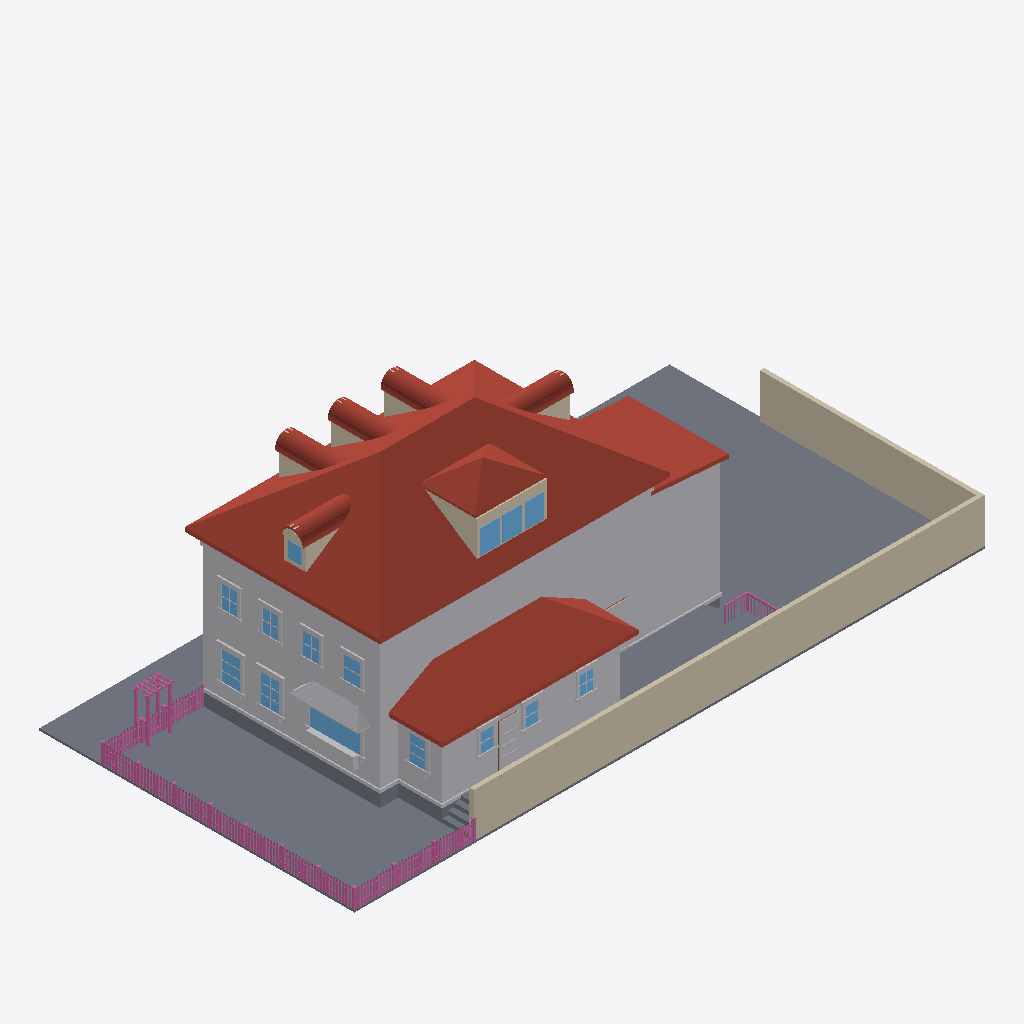
Isometric view of an IFC building model (IFC-SPF (STEP), schema IFC4, length unit metre), seen from the south-west, elements coloured by IFC class: 167 railings (pink), 79 other elements (light grey), 57 roofs (red-brown), 23 walls (beige), 15 windows (light blue), 13 slabs (grey), 1 door (brown).
Extent 30.6 m × 15.3 m × 10.8 m (x, y, z). Elements (867): 334 IfcBuildingElementProxy, 230 IfcRailing, 128 IfcWindow, 77 IfcRoof, 73 IfcWall, 21 IfcSlab, 4 IfcDoor.

HEADER;
FILE_DESCRIPTION(('ViewDefinition[DesignTransferView]'),'2;1');
FILE_NAME('/dev/null','2026-06-28T03:20:58+00:00',(''),(''),'IfcOpenShell 0.8.5','IfcOpenShell 0.8.5','Nobody');
FILE_SCHEMA(('IFC4'));
ENDSEC;
DATA;
#1=IFCPROJECT('0IkFQgLlz8kgFOQ8FC1epQ',$,'Eureka Residence',$,$,$,$,(#10),#5);
#12=IFCSITE('3C1$WInDX7IP6nrzO7wyep',$,'Site',$,$,$,$,$,$,$,$,$,$,$);
#13=IFCBUILDING('3N1ivtM8zA$QCwdUwcmel0',$,'Eureka House',$,$,$,$,$,$,$,$,$);
#14=IFCBUILDINGSTOREY('3xD5MEEyD2Lx8IUDOcUBbb',$,'Site',$,$,$,$,$,$,$);
#18=IFCSLAB('3vM4U1JgT40PiHUMbqivDO',$,'Lot',$,$,#42,#31,$,.BASESLAB.);
#2028=IFCROOF('3Gr6YOGLv1HRdRUmujagAT',$,'Roof - primary',$,$,#2039,#2029,$,.HIP_ROOF.);
#67=IFCBUILDINGELEMENTPROXY('2UFTUD$79DOhYyAbdyeHQW',$,'Massing - primary',$,$,#90,#80,$,$);
#22812=IFCWALL('0PAe2Hj2nBMgwtz5s7Y$xZ',$,'Lot wall - south',$,$,#22835,#22825,$,$);
#7194=IFCROOF('1fPQMHEPzBOPfSqpChW3ZY',$,'Roof - scullery',$,$,#7205,#7195,$,.SHED_ROOF.);
#22836=IFCWALL('2ub1vC5BvAXfImGluchvS2',$,'Lot wall - east',$,$,#22856,#22846,$,$);
#6993=IFCBUILDINGELEMENTPROXY('0FpPyOvULD2gwSZ5TufyHD',$,'Massing - extension',$,$,#7004,#6994,$,$);
#7130=IFCBUILDINGELEMENTPROXY('1gc_bPFRT8HuYUZiqcZpRs',$,'Massing - scullery',$,$,#7141,#7131,$,$);
#7035=IFCROOF('2jJTzb1GvBewecyaVY80Oe',$,'Roof - extension',$,$,#7046,#7036,$,.SHED_ROOF.);
#22074=IFCSLAB('0X8xDF9gH8OhoxO_kKL2UE',$,'Deck',$,$,#22094,#22084,$,$);
#43=IFCSLAB('2mzQopz5nBqeKsX9CEqI5G',$,'Crawlspace - primary',$,$,#66,#56,$,.BASESLAB.);
#22050=IFCSLAB('1AOHFgG5nB0vzK9FPhwXgP',$,'Deck',$,$,#22073,#22063,$,$);
#4797=IFCROOF('08Ol7eRoL0CQRXfBoKyi3M',$,'Pyramid roof S',$,$,#4808,#4798,$,$);
#115=IFCBUILDINGELEMENTPROXY('1jrNMs7OP9f9$bu9LiPRrm',$,'Belt course - primary',$,$,#135,#125,$,$);
#4871=IFCROOF('3Ic8e1oE57Qg0cWBu3JK92',$,'Pyramid roof W',$,$,#4882,#4872,$,$);
#21741=IFCBUILDINGELEMENTPROXY('04oqEAyrrCRhsaRAlV7PdP',$,'Kitchen awning',$,$,#21752,#21742,$,$);
#6921=IFCBUILDINGELEMENTPROXY('1biatlyObBkwb21n_qYmg8',$,'Water table - primary',$,$,#6941,#6931,$,$);
#4723=IFCWALL('0xd860_sbD08gmYN81idSB',$,'Shed dormer cheek W',$,$,#4734,#4724,$,$);
#9720=IFCWINDOW('1hKxRzGN58NBCy8XJuoQHl',$,'Window - Kitchen W (picture)',$,$,#9740,#9730,$,$,$,$,$,$);
#4941=IFCWALL('36CZEcHK90xPvw3uuGBCfp',$,'Shed dormer head',$,$,#4961,#4951,$,$);
#7068=IFCSLAB('2Q0TJxQO16meWk8M8fQgKJ',$,'Crawlspace - scullery',$,$,#7088,#7078,$,.BASESLAB.);
#4983=IFCWINDOW('0O6NeipcfBFRTXPN9ndKzw',$,'Shed dormer window 1',$,$,#5003,#4993,$,$,$,$,$,$);
#5025=IFCWINDOW('2xyCDhdAj0FwOj5YcLWxaC',$,'Shed dormer window 2',$,$,#5045,#5035,$,$,$,$,$,$);
#22005=IFCBUILDINGELEMENTPROXY('2ua65d$jX9KO1XzO3TeMUn',$,'Kitchen planter box',$,$,#22025,#22015,$,$);
#5067=IFCWINDOW('0VUq9yadT6CQl_Zxty64_f',$,'Shed dormer window 3',$,$,#5087,#5077,$,$,$,$,$,$);
#4908=IFCROOF('1_UtZPKgr7VvK8xU5yjwCc',$,'Pyramid roof E',$,$,#4919,#4909,$,$);
#10539=IFCWINDOW('28WbXpRJn3_v2aKQYmQfBs',$,'Window - Dining W2',$,$,#10559,#10549,$,$,$,$,$,$);
#10329=IFCWINDOW('0gHtI_ph15hAA$qo_Z6L4f',$,'Window - Dining W1',$,$,#10349,#10339,$,$,$,$,$,$);
#22026=IFCBUILDINGELEMENTPROXY('0IPH8rHCf6jgRXea5APx0U',$,'Kitchen planter greenery',$,$,#22049,#22039,$,$);
#13404=IFCBUILDINGELEMENTPROXY('1yYYnTy$T65QLN9IFe4dYN',$,'Back Door part',$,$,#13424,#13414,$,$);
#13089=IFCWINDOW('2Nqu3dzHz9XgxTvftg29$X',$,'Window - Scullery E',$,$,#13109,#13099,$,$,$,$,$,$);
#24874=IFCRAILING('3Z0bC7ggvCX9cP9P2AjUSo',$,'Fence rail',$,$,#24894,#24884,$,$);
#3922=IFCWALL('3ZvV3KPlP4KxFQiQuI$3te',$,'Dormer 3 cheek W',$,$,#3933,#3923,$,$);
#24853=IFCRAILING('0BVlnar7r1veYcIGcxgAxN',$,'Fence rail',$,$,#24873,#24863,$,$);
#14349=IFCWINDOW('0$09md2Qb0oRuFv3qBtRpz',$,'Upper - West 1',$,$,#14369,#14359,$,$,$,$,$,$);
#5239=IFCWALL('2wRW2qqG9DlRAcEZoiRtTy',$,'Hip dormer east cheek S',$,$,#5250,#5240,$,$);
#3037=IFCWALL('2Tx7lz1gL9Yfuvs0UDb5NG',$,'Dormer 2 cheek W',$,$,#3048,#3038,$,$);
#2152=IFCWALL('3Mu5wMchH72BUr3I$OKUQZ',$,'Dormer 1 cheek W',$,$,#2163,#2153,$,$);
#6145=IFCWALL('2iO1RUD4LFnALrWh$zsCV7',$,'Hip dormer west cheek S',$,$,#6156,#6146,$,$);
#14517=IFCWINDOW('3pfB0idtr4u8GMWrpnikhF',$,'Upper - West 2',$,$,#14537,#14527,$,$,$,$,$,$);
#4834=IFCROOF('1f8KLceb9ATx1CsA5IeyFr',$,'Pyramid roof N',$,$,#4845,#4835,$,$);
#7206=IFCBUILDINGELEMENTPROXY('2MFea$U4n2nx9VxspuuR1E',$,'Water table - scullery',$,$,#7226,#7216,$,$);
#14685=IFCWINDOW('1pn1NXflHB9OqOGAwVRrkv',$,'Upper - West 3',$,$,#14705,#14695,$,$,$,$,$,$);
#14853=IFCWINDOW('3SwSP0VX57rvPr6KbmjOrt',$,'Upper - West 4',$,$,#14873,#14863,$,$,$,$,$,$);
#6099=IFCWINDOW('3hbvAtRYf9WwSPJZuxHxA0',$,'Hip dormer west window',$,$,#6119,#6109,$,$,$,$,$,$);
#12711=IFCWINDOW('2UhclwvED7Fw$tN6fZSBaB',$,'Window - Scullery S2',$,$,#12731,#12721,$,$,$,$,$,$);
#12900=IFCWINDOW('0pvAfNlFf0De6yvsIZRXSF',$,'Window - Scullery S3',$,$,#12920,#12910,$,$,$,$,$,$);
#12522=IFCWINDOW('1Y9LqY$8r1zRq6V$e09I08',$,'Window - Scullery S1',$,$,#12542,#12532,$,$,$,$,$,$);
#7047=IFCBUILDINGELEMENTPROXY('0ecNZCOuX5qOPC8NA7VBDP',$,'Water table - extension',$,$,#7067,#7057,$,$);
#5415=IFCROOF('1uhJT5izL5MOniCJa3HxwZ',$,'Hip dormer east barrel 0',$,$,#5426,#5416,$,$);
#3213=IFCROOF('0ajiouOuX9nReVbgdc3yLJ',$,'Dormer 2 barrel 0',$,$,#3224,#3214,$,$);
#6321=IFCROOF('0Sre2WVIr5UvYuFR3DLSKM',$,'Hip dormer west barrel 0',$,$,#6332,#6322,$,$);
#4098=IFCROOF('2ZD7ZjinD0IhZ6WIBcAVUo',$,'Dormer 3 barrel 0',$,$,#4109,#4099,$,$);
#2328=IFCROOF('2j7HmuMxr4lhlVWnPhFQrl',$,'Dormer 1 barrel 0',$,$,#2339,#2329,$,$);
#6489=IFCROOF('2mghIW12j8Vuo9oqzKQ3dI',$,'Hip dormer west barrel 4',$,$,#6500,#6490,$,$);
#4266=IFCROOF('0MrYFm3j5EsRercrNM2nRn',$,'Dormer 3 barrel 4',$,$,#4277,#4267,$,$);
#2496=IFCROOF('3jid7TGoL6PeVz5P5FJX4J',$,'Dormer 1 barrel 4',$,$,#2507,#2497,$,$);
#5583=IFCROOF('2sBkkSxWX4axUXCXoZUqSD',$,'Hip dormer east barrel 4',$,$,#5594,#5584,$,$);
#6447=IFCROOF('1oyyVe$UfAIBTMV55f$a8R',$,'Hip dormer west barrel 3',$,$,#6458,#6448,$,$);
#22179=IFCSLAB('2KJ0bVZqj7neByKdc_BpO4',$,'Deck step W1',$,$,#22199,#22189,$,$);
#3381=IFCROOF('3111XGscX5jBBDvYqQkk29',$,'Dormer 2 barrel 4',$,$,#3392,#3382,$,$);
#9675=IFCBUILDINGELEMENTPROXY('21cTWwQhbDeO9pxlCiorFu',$,'Family -) Patio part',$,$,#9698,#9688,$,$);
#22137=IFCSLAB('18w35htFTFVP19fUkCV5ip',$,'Deck step W0',$,$,#22157,#22147,$,$);
#3339=IFCROOF('0vDjhT2dX5GPjwQyTHhVfh',$,'Dormer 2 barrel 3',$,$,#3350,#3340,$,$);
#5541=IFCROOF('1BSNwbi5bAkw$gBwG6y3V2',$,'Hip dormer east barrel 3',$,$,#5552,#5542,$,$);
#2454=IFCROOF('30IcOqVfv9DQX8brjZnwev',$,'Dormer 1 barrel 3',$,$,#2465,#2455,$,$);
#4224=IFCROOF('3SzbOu6JD3x8eapcJZwfim',$,'Dormer 3 barrel 3',$,$,#4235,#4225,$,$);
#6531=IFCROOF('0eK4mWV415TxZT6ExmRtSp',$,'Hip dormer west barrel 5',$,$,#6542,#6532,$,$);
#3423=IFCROOF('2IoenublH8rQEaSW0UVB7j',$,'Dormer 2 barrel 5',$,$,#3434,#3424,$,$);
#2538=IFCROOF('3GccwOpcrF8hcur6xIn1wh',$,'Dormer 1 barrel 5',$,$,#2549,#2539,$,$);
#5625=IFCROOF('3Ux8AvGjD2pfKrh5tFR6uk',$,'Hip dormer east barrel 5',$,$,#5636,#5626,$,$);
#30413=IFCRAILING('2xs99Qvn91OBzslZ$siO$8',$,'Trellis post',$,$,#30433,#30423,$,$);
#4308=IFCROOF('2H5GG2Ym50LPSNG4KWSe$Q',$,'Dormer 3 barrel 5',$,$,#4319,#4309,$,$);
#30371=IFCRAILING('3A8nCzrCX27PRMpQZ$T4iO',$,'Trellis post',$,$,#30391,#30381,$,$);
#6405=IFCROOF('2ytexND_T6HOK41fuA1wHa',$,'Hip dormer west barrel 2',$,$,#6416,#6406,$,$);
#13341=IFCBUILDINGELEMENTPROXY('0VJZJjRXr4qh3eXPGinQqs',$,'Back Door part',$,$,#13361,#13351,$,$);
#3297=IFCROOF('3OxicpTcT5z8QzZbwUrzyA',$,'Dormer 2 barrel 2',$,$,#3308,#3298,$,$);
#2412=IFCROOF('3Lr3QAfXjCig96Th5H5_b3',$,'Dormer 1 barrel 2',$,$,#2423,#2413,$,$);
#5499=IFCROOF('2BMRpNYW1D8xxg7mQCTX9Q',$,'Hip dormer east barrel 2',$,$,#5510,#5500,$,$);
#4182=IFCROOF('1imevH0K1F5QfMSejt_s_C',$,'Dormer 3 barrel 2',$,$,#4193,#4183,$,$);
#22857=IFCRAILING('09QInQ6hf0uxqfCLfw06p2',$,'Fence rail',$,$,#22877,#22867,$,$);
#22878=IFCRAILING('3EXMHdHoTAYfcombq4vzS0',$,'Fence rail',$,$,#22898,#22888,$,$);
#6573=IFCROOF('1ZaJdg5i1CL8VXvs6Km2oF',$,'Hip dormer west barrel 6',$,$,#6584,#6574,$,$);
#10350=IFCBUILDINGELEMENTPROXY('2yJ$Lz7_v1vO4ctUW6dujX',$,'Casing - Window - Dining W1',$,$,#10370,#10360,$,$);
#2580=IFCROOF('2NSM_5zLv3OOpG0Ud1pXE_',$,'Dormer 1 barrel 6',$,$,#2591,#2581,$,$);
#5667=IFCROOF('2lUIEU_sb0jvULsZcC2E2x',$,'Hip dormer east barrel 6',$,$,#5678,#5668,$,$);
#3465=IFCROOF('1_ChNGIGzBC9DLkfxB02qn',$,'Dormer 2 barrel 6',$,$,#3476,#3466,$,$);
#4350=IFCROOF('0PdspMQEzCf9eBf3bnC5U1',$,'Dormer 3 barrel 6',$,$,#4361,#4351,$,$);
#22242=IFCSLAB('0zy$gCj5TEwulCqq3G2Bev',$,'Deck step E3',$,$,#22262,#22252,$,$);
#6015=IFCWALL('12FRqn79z3axWmOTwSWLAu',$,'Hip dormer west jamb S',$,$,#6035,#6025,$,$);
#4140=IFCROOF('000eKM8JLCGRucF809Omm1',$,'Dormer 3 barrel 1',$,$,#4151,#4141,$,$);
#6363=IFCROOF('2kUhfaRGXFGOdhGi6Ylrf9',$,'Hip dormer west barrel 1',$,$,#6374,#6364,$,$);
#3255=IFCROOF('3j5eWuHhXCHg8Uo2ctTR_O',$,'Dormer 2 barrel 1',$,$,#3266,#3256,$,$);
#5457=IFCROOF('22GgMqgJ1BvAhYPj3_GXKH',$,'Hip dormer east barrel 1',$,$,#5468,#5458,$,$);
#2370=IFCROOF('1eOA8$RWn1lhsuMHXEFiv9',$,'Dormer 1 barrel 1',$,$,#2381,#2371,$,$);
#13110=IFCBUILDINGELEMENTPROXY('2pfA1HJjjB_Q5_P5_6hAiL',$,'Casing - Window - Scullery E',$,$,#13130,#13120,$,$);
#10455=IFCBUILDINGELEMENTPROXY('0GG$Ps0tXCNw5blGP8d9I5',$,'Header - Window - Dining W1',$,$,#10475,#10465,$,$);
#30434=IFCRAILING('2dVzk6UOD0kfALjf8_vMlZ',$,'Trellis post',$,$,#30454,#30444,$,$);
#10665=IFCBUILDINGELEMENTPROXY('1ANnVyUW56w98qhG9KxCVS',$,'Header - Window - Dining W2',$,$,#10685,#10675,$,$);
#22221=IFCSLAB('36uDIdFGb2ufLloENh6Fw0',$,'Deck step W2',$,$,#22241,#22231,$,$);
#13320=IFCBUILDINGELEMENTPROXY('2KsCHuYtbC3QKHmjVB1fyA',$,'Back Door part',$,$,#13340,#13330,$,$);
#6615=IFCROOF('2kEIID9sH8APDJiVptEJmG',$,'Hip dormer west barrel 7',$,$,#6626,#6616,$,$);
#10560=IFCBUILDINGELEMENTPROXY('1m$UVE8Ev4sxCiZQxc_KeU',$,'Casing - Window - Dining W2',$,$,#10580,#10570,$,$);
#3507=IFCROOF('0jon8zFmL2xfAscf2FZg8$',$,'Dormer 2 barrel 7',$,$,#3518,#3508,$,$);
#4392=IFCROOF('1sVhsVmz1EoeR2S7b6VXs5',$,'Dormer 3 barrel 7',$,$,#4403,#4393,$,$);
#10371=IFCBUILDINGELEMENTPROXY('01C6lLpIv1JhdS988IAKPZ',$,'Casing - Window - Dining W1',$,$,#10391,#10381,$,$);
#10581=IFCBUILDINGELEMENTPROXY('0OCdL5v0XBIwSvLuKrKRhz',$,'Casing - Window - Dining W2',$,$,#10601,#10591,$,$);
#5709=IFCROOF('0j4jXJs9b4pAQCyr3vz_iH',$,'Hip dormer east barrel 7',$,$,#5720,#5710,$,$);
#2622=IFCROOF('0goLFZOlP9uhsfOycf53mp',$,'Dormer 1 barrel 7',$,$,#2633,#2623,$,$);
#6279=IFCWALL('0CxQ_Kcyn7PgvQtwNOvTIJ',$,'Hip dormer west tympanum',$,$,#6290,#6280,$,$);
#4962=IFCWALL('3waWqkCVD3EhrcC3NzcUoR',$,'Shed dormer jamb 0',$,$,#4982,#4972,$,$);
#30392=IFCRAILING('3EKuqc7nrFlPRk8BWBDvcx',$,'Trellis post',$,$,#30412,#30402,$,$);
#10623=IFCBUILDINGELEMENTPROXY('1ixxpKDsjAIghJmOtD_PA1',$,'Sill - Window - Dining W2',$,$,#10643,#10633,$,$);
#12753=IFCBUILDINGELEMENTPROXY('067ykhyt15Jgyu13xGyYSa',$,'Casing - Window - Scullery S2',$,$,#12773,#12763,$,$);
#10413=IFCBUILDINGELEMENTPROXY('3xRxNtxW90VwDAJ_G5CNpe',$,'Sill - Window - Dining W1',$,$,#10433,#10423,$,$);
#14874=IFCBUILDINGELEMENTPROXY('1rY$CCiDj6f97f63LIdyMO',$,'Casing - Upper - West 4',$,$,#14894,#14884,$,$);
#14538=IFCBUILDINGELEMENTPROXY('1RNsKhh1n2Twn7wunYonLJ',$,'Casing - Upper - West 2',$,$,#14558,#14548,$,$);
#14727=IFCBUILDINGELEMENTPROXY('0TNXnqLjj90wus_oqPGGw5',$,'Casing - Upper - West 3',$,$,#14747,#14737,$,$);
#12837=IFCBUILDINGELEMENTPROXY('2UqXyBoxL1EeRaSKCSnnqv',$,'Header - Window - Scullery S2',$,$,#12857,#12847,$,$);
#14370=IFCBUILDINGELEMENTPROXY('1JnS4wFGj0yvBbojiOSECr',$,'Casing - Upper - West 1',$,$,#14390,#14380,$,$);
#14706=IFCBUILDINGELEMENTPROXY('2uDyES4Pr5qfW79ml23AIl',$,'Casing - Upper - West 3',$,$,#14726,#14716,$,$);
#13026=IFCBUILDINGELEMENTPROXY('38KScstiD29AmTHSYyED54',$,'Header - Window - Scullery S3',$,$,#13046,#13036,$,$);
#14895=IFCBUILDINGELEMENTPROXY('3ccU8OPr12LPTe9c$s79yj',$,'Casing - Upper - West 4',$,$,#14915,#14905,$,$);
#12648=IFCBUILDINGELEMENTPROXY('3$k4IYSNPADvP6VViLCef6',$,'Header - Window - Scullery S1',$,$,#12668,#12658,$,$);
#6036=IFCWALL('1afru624rD1hWyYfkXvyMm',$,'Hip dormer west jamb N',$,$,#6056,#6046,$,$);
#9570=IFCBUILDINGELEMENTPROXY('3Pe3Otzw51dgtY6VAswIHe',$,'Family -) Patio part',$,$,#9590,#9580,$,$);
#22284=IFCRAILING('2oqYx$1Dv0A8MKFdca78r4',$,'Deck rail E cap',$,$,#22307,#22297,$,$);
#6657=IFCROOF('2ThSAOTP5EfQYfw_Z22t9Y',$,'Hip dormer west barrel 8',$,$,#6668,#6658,$,$);
#13173=IFCBUILDINGELEMENTPROXY('0$kCbUJrb0tAJENNB1TzFa',$,'Sill - Window - Scullery E',$,$,#13193,#13183,$,$);
#9741=IFCBUILDINGELEMENTPROXY('3woDCU_ar1IwLnqscFKpVI',$,'Casing - Window - Kitchen W (picture)',$,$,#9761,#9751,$,$);
#12942=IFCBUILDINGELEMENTPROXY('1JLZARQx1A7voByun$BrZT',$,'Casing - Window - Scullery S3',$,$,#12962,#12952,$,$);
#2664=IFCROOF('1mciz_IhXDcuFmzsFogh3_',$,'Dormer 1 barrel 8',$,$,#2675,#2665,$,$);
#3549=IFCROOF('37nOzh3wz3Mf$5sUG9xZNK',$,'Dormer 2 barrel 8',$,$,#3560,#3550,$,$);
#4434=IFCROOF('0L3g6NUjf8_QIgSVBZTEMN',$,'Dormer 3 barrel 8',$,$,#4445,#4435,$,$);
#5751=IFCROOF('2TspE5Ytr3H8JzXMJ5meNe',$,'Hip dormer east barrel 8',$,$,#5762,#5752,$,$);
#13131=IFCBUILDINGELEMENTPROXY('1$vhDuASnFe926GPpo4AAi',$,'Casing - Window - Scullery E',$,$,#13151,#13141,$,$);
#12564=IFCBUILDINGELEMENTPROXY('1$6v4YHxv1Mx7Ze$1LyRyY',$,'Casing - Window - Scullery S1',$,$,#12584,#12574,$,$);
#12732=IFCBUILDINGELEMENTPROXY('3K1XCQErj3l8zdqw_rvgHg',$,'Casing - Window - Scullery S2',$,$,#12752,#12742,$,$);
#14454=IFCBUILDINGELEMENTPROXY('35pGk_E1bAMvbLHrmuo9RM',$,'Header - Upper - West 1',$,$,#14474,#14464,$,$);
#14790=IFCBUILDINGELEMENTPROXY('2v__NEkbrDjuIuIEplkUqr',$,'Header - Upper - West 3',$,$,#14810,#14800,$,$);
#14958=IFCBUILDINGELEMENTPROXY('1R886qDHb13wUpB4ikoHUL',$,'Header - Upper - West 4',$,$,#14978,#14968,$,$);
#10434=IFCBUILDINGELEMENTPROXY('1e6aT_26v4C85bKX3JwkCR',$,'Apron - Window - Dining W1',$,$,#10454,#10444,$,$);
#10644=IFCBUILDINGELEMENTPROXY('33imjIiLL1evMYjxNxiJfn',$,'Apron - Window - Dining W2',$,$,#10664,#10654,$,$);
#14622=IFCBUILDINGELEMENTPROXY('10sEQdFcf9D8$$1ADxztvg',$,'Header - Upper - West 2',$,$,#14642,#14632,$,$);
#12606=IFCBUILDINGELEMENTPROXY('3hGmZuP517lP4KpuwXF_ZG',$,'Sill - Window - Scullery S1',$,$,#12626,#12616,$,$);
#12921=IFCBUILDINGELEMENTPROXY('0fydnrn1f5OBreGlscMQWZ',$,'Casing - Window - Scullery S3',$,$,#12941,#12931,$,$);
#12984=IFCBUILDINGELEMENTPROXY('28PXt7XmLCgwceCOccnWwq',$,'Sill - Window - Scullery S3',$,$,#13004,#12994,$,$);
#14559=IFCBUILDINGELEMENTPROXY('16MdmmzUzBI8Bmql6add6_',$,'Casing - Upper - West 2',$,$,#14579,#14569,$,$);
#12795=IFCBUILDINGELEMENTPROXY('3LWeGqdnH2n9bSi7tiW3r1',$,'Sill - Window - Scullery S2',$,$,#12815,#12805,$,$);
#14391=IFCBUILDINGELEMENTPROXY('1PgHAKm8f2vuQDYdQLUg2H',$,'Casing - Upper - West 1',$,$,#14411,#14401,$,$);
#5046=IFCWALL('1kDmQA5zT2x9FjeRaxlzbW',$,'Shed dormer jamb 2',$,$,#5066,#5056,$,$);
#5088=IFCWALL('0Ut$80$HLCNgyDM6IYknDl',$,'Shed dormer jamb end',$,$,#5108,#5098,$,$);
#24727=IFCRAILING('3TS5Dk6uD9Rgvb0rb4P8Jq',$,'Fence post',$,$,#24747,#24737,$,$);
#28907=IFCRAILING('1qJm9wnQbF9gVG$bFN_eB3',$,'Fence post',$,$,#28927,#28917,$,$);
#9762=IFCBUILDINGELEMENTPROXY('3WOdVLFtn2wAQje30V8$qY',$,'Casing - Window - Kitchen W (picture)',$,$,#9782,#9772,$,$);
#9612=IFCBUILDINGELEMENTPROXY('1xhAA2NrjBjhwui1cTcxh4',$,'Family -) Patio part',$,$,#9632,#9622,$,$);
#14433=IFCBUILDINGELEMENTPROXY('3FRGi29hbCABhB7lMT13Cg',$,'Sill - Upper - West 1',$,$,#14453,#14443,$,$);
#14937=IFCBUILDINGELEMENTPROXY('3kfTe2sjj9cRuiyVqSilMD',$,'Sill - Upper - West 4',$,$,#14957,#14947,$,$);
#13194=IFCBUILDINGELEMENTPROXY('3_EkQtRqH3H8rGbRsTbyes',$,'Apron - Window - Scullery E',$,$,#13214,#13204,$,$);
#14769=IFCBUILDINGELEMENTPROXY('2bvZI1IWb84PwX7GU8CL7c',$,'Sill - Upper - West 3',$,$,#14789,#14779,$,$);
#14601=IFCBUILDINGELEMENTPROXY('1vlYm4$0P1hOkWpO8$mzQC',$,'Sill - Upper - West 2',$,$,#14621,#14611,$,$);
#22623=IFCRAILING('0kzVeN4R9CGfo02tQTZphQ',$,'Deck rail S cap',$,$,#22643,#22633,$,$);
#4920=IFCWALL('2q4n$cb111fgtwBToajbW9',$,'Shed dormer sill',$,$,#4940,#4930,$,$);
#6942=IFCSLAB('2o$Q03mXD9sun$r$9rFkdJ',$,'Crawlspace - extension',$,$,#6962,#6952,$,.BASESLAB.);
#22263=IFCSLAB('3knIt1Rub09QetOmOFZljQ',$,'Deck step W3',$,$,#22283,#22273,$,$);
#2928=IFCWALL('0wMR7FcFz3rASSlh4QSyyr',$,'Dormer 2 jamb W',$,$,#2948,#2938,$,$);
#13299=IFCDOOR('3oHIdYXD9ECgUt19_7Qhrq',$,'Back Door',$,$,#13319,#13309,$,$,$,$,$,$);
#24685=IFCRAILING('2e7lLryC9EbP0Sg0TJJ5XR',$,'Fence post',$,$,#24705,#24695,$,$);
#30287=IFCRAILING('0jW1HufKDBwOunEE90FjtZ',$,'Fence post',$,$,#30307,#30297,$,$);
#30455=IFCRAILING('0nfW7$ySH66hwM6tgs$hH4',$,'Trellis beam',$,$,#30475,#30465,$,$);
#2040=IFCWALL('0v5JO8d79AgRElJ03h4OMK',$,'Dormer 1 jamb W',$,$,#2060,#2050,$,$);
#24811=IFCRAILING('1fH2Tp0XX33xLkivn$bs$0',$,'Fence post',$,$,#24831,#24821,$,$);
#12543=IFCBUILDINGELEMENTPROXY('17bQYIYwvF3RkMll5fwx2O',$,'Casing - Window - Scullery S1',$,$,#12563,#12553,$,$);
#28697=IFCRAILING('3ihVWed8f5fOtyNLYOXC0G',$,'Fence post',$,$,#28717,#28707,$,$);
#29639=IFCRAILING('2Wf$lobpj6oRFKXqJ5t5i6',$,'Fence post',$,$,#29659,#29649,$,$);
#12627=IFCBUILDINGELEMENTPROXY('33runo18D7qwcWsSfS9ESj',$,'Apron - Window - Scullery S1',$,$,#12647,#12637,$,$);
#13005=IFCBUILDINGELEMENTPROXY('2ZS9D292j6_eQ$ha_dFabu',$,'Apron - Window - Scullery S3',$,$,#13025,#13015,$,$);
#28781=IFCRAILING('0zovRnzzn2T8eXdGZeNl3t',$,'Fence post',$,$,#28801,#28791,$,$);
#12816=IFCBUILDINGELEMENTPROXY('1hbLYhM1f0GeSg8GO9_eC_',$,'Apron - Window - Scullery S2',$,$,#12836,#12826,$,$);
#29702=IFCRAILING('0jWfbeaLn0hwVOVE$WRd4j',$,'Fence rail',$,$,#29722,#29712,$,$);
#14412=IFCBUILDINGELEMENTPROXY('33jk3K$2L85fos3p1oFsD_',$,'Casing - Upper - West 1',$,$,#14432,#14422,$,$);
#14748=IFCBUILDINGELEMENTPROXY('1f2twXdpX5yBf_ZNR9PeWg',$,'Casing - Upper - West 3',$,$,#14768,#14758,$,$);
#14580=IFCBUILDINGELEMENTPROXY('1PXvElTunCxRbrKT$tKx_O',$,'Casing - Upper - West 2',$,$,#14600,#14590,$,$);
#14916=IFCBUILDINGELEMENTPROXY('3LKjL79uz9rO3ZAt$qtKgU',$,'Casing - Upper - West 4',$,$,#14936,#14926,$,$);
#23122=IFCRAILING('0OuKFBztr31R4LfZRDUxOR',$,'Fence picket',$,$,#23133,#23123,$,$);
#23404=IFCRAILING('1deIvR7Zr6UwXYUEuST_$E',$,'Fence picket',$,$,#23415,#23405,$,$);
#25024=IFCRAILING('3qMCP5iUH3YwH4adZLqsq4',$,'Fence picket',$,$,#25035,#25025,$,$);
#26575=IFCRAILING('2sOg_DRHv57e9Qg4abd0QW',$,'Fence picket',$,$,#26586,#26576,$,$);
#5004=IFCWALL('31f2AoZZ9E$vQqU3wEa8fg',$,'Shed dormer jamb 1',$,$,#5024,#5014,$,$);
#23169=IFCRAILING('1UbjCRL79DrBR6HynYKJ7x',$,'Fence picket',$,$,#23180,#23170,$,$);
#26246=IFCRAILING('04xWrjzE50tQAV5Gg42500',$,'Fence picket',$,$,#26257,#26247,$,$);
ENDSEC;
